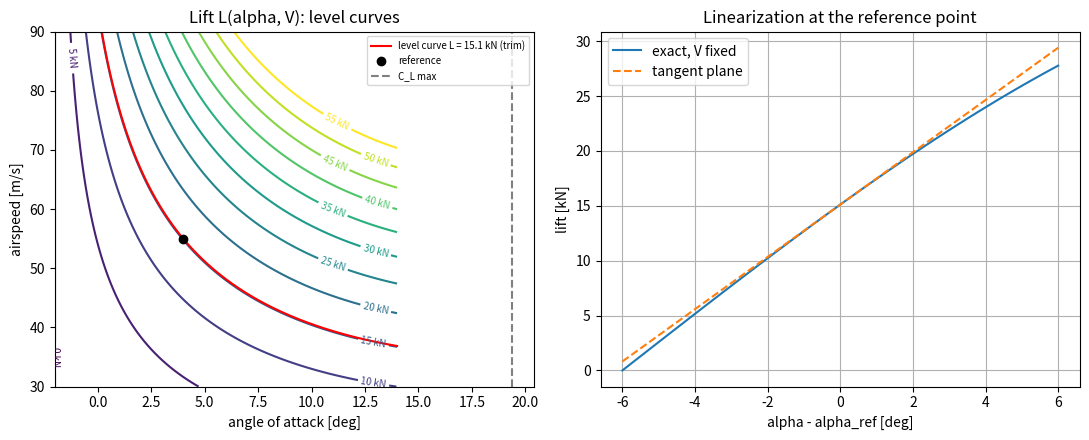

This chart was generated by the following Python code:
"""P01.08 Multivariable Functions & Partial Derivatives: reference solution.

Lift of a finite wing as a function of two variables, angle of attack alpha and airspeed V:

    L(alpha, V) = 1/2 rho V**2 S C_L(alpha),
    C_L(alpha)  = a (alpha - alpha0) - k3 (alpha - alpha0)**3,     [alpha in rad]

with the cubic term modelling the roll-off of lift toward stall. The module computes the
partial derivatives dL/dalpha and dL/dV analytically, by central finite differences and by
SymPy, the tangent-plane (total differential) approximation, mixed partials (Clairaut's
theorem), the level curve L = W (the trim relation V(alpha)) with its implicit derivative, and
the chain-rule time derivative of lift along a manoeuvre alpha(t), V(t).

Run:  python solution.py          (prints the sensitivity table, writes lift_sensitivity.png)
Test: AEFS_IMPL=solution pytest curriculum/phase-01/lesson-08-partial-derivatives
"""
from __future__ import annotations

from collections.abc import Callable
from dataclasses import dataclass
from pathlib import Path

import numpy as np
import sympy as sp


@dataclass(frozen=True)
class Wing:
    """Wing and air parameters in SI units.

    rho : air density, kg/m**3
    S : wing area, m**2
    a : lift-curve slope, 1/rad
    alpha0 : zero-lift angle of attack, rad
    k3 : cubic stall coefficient, 1/rad**3 (0 gives the linear model)
    """

    rho: float = 1.225
    S: float = 16.0
    a: float = 5.0
    alpha0: float = np.radians(-2.0)
    k3: float = 12.0


DEFAULT_WING = Wing()


def lift_coefficient(alpha: np.ndarray | float, wing: Wing = DEFAULT_WING) -> np.ndarray | float:
    """Return C_L(alpha) = a (alpha - alpha0) - k3 (alpha - alpha0)**3, vectorized over ``alpha`` (rad)."""
    d = np.asarray(alpha, dtype=float) - wing.alpha0
    out = wing.a * d - wing.k3 * d**3
    return float(out) if out.ndim == 0 else out


def lift(alpha: np.ndarray | float, V: np.ndarray | float, wing: Wing = DEFAULT_WING) -> np.ndarray | float:
    """Return the lift L = 1/2 rho V**2 S C_L(alpha) in newtons; ``alpha`` and ``V`` broadcast together.

    Raise ``ValueError`` if any V is negative.
    """
    V = np.asarray(V, dtype=float)
    if np.any(V < 0.0):
        raise ValueError("airspeed must be non-negative")
    out = 0.5 * wing.rho * V**2 * wing.S * lift_coefficient(alpha, wing)
    return float(out) if np.ndim(out) == 0 else out


def lift_partials(alpha: np.ndarray | float, V: np.ndarray | float, wing: Wing = DEFAULT_WING) -> tuple[np.ndarray | float, np.ndarray | float]:
    """Return (dL/dalpha, dL/dV) analytically: (1/2 rho V**2 S C_L'(alpha), rho V S C_L(alpha)).

    Units: N/rad and N/(m/s).
    """
    alpha = np.asarray(alpha, dtype=float)
    V = np.asarray(V, dtype=float)
    d = alpha - wing.alpha0
    dcl = wing.a - 3.0 * wing.k3 * d**2
    dl_da = 0.5 * wing.rho * V**2 * wing.S * dcl
    dl_dv = wing.rho * V * wing.S * lift_coefficient(alpha, wing)
    if np.ndim(dl_da) == 0:
        return float(dl_da), float(dl_dv)
    return dl_da, dl_dv


def partial_derivative(f: Callable[[np.ndarray], float], x: np.ndarray, i: int, h: float) -> float:
    """Return the central-difference estimate of df/dx_i at the point ``x`` (array), step ``h``.

    Only coordinate ``i`` is perturbed; every other coordinate is held fixed, which is the
    definition of a partial derivative. Raise ``ValueError`` if h <= 0 or i is out of range.
    """
    x = np.asarray(x, dtype=float)
    if h <= 0.0:
        raise ValueError("h must be positive")
    if not 0 <= i < x.size:
        raise ValueError("coordinate index out of range")
    e = np.zeros_like(x)
    e[i] = h
    return float((f(x + e) - f(x - e)) / (2.0 * h))


def mixed_partial(f: Callable[[np.ndarray], float], x: np.ndarray, i: int, j: int, h: float) -> float:
    """Return the central-difference estimate of d2f/(dx_i dx_j) at ``x``: the partial in j of the partial in i."""
    return partial_derivative(lambda y: partial_derivative(f, y, i, h), x, j, h)


def lift_partials_sympy() -> tuple[sp.Expr, sp.Expr, dict[str, sp.Symbol]]:
    """Return (dL/dalpha, dL/dV) as SymPy expressions plus the symbol table.

    Symbols: alpha, V, rho, S, a, alpha0, k3 (all real; V, rho, S positive).
    """
    alpha, alpha0, k3 = sp.symbols("alpha alpha0 k3", real=True)
    V, rho, S, a = sp.symbols("V rho S a", positive=True)
    L = sp.Rational(1, 2) * rho * V**2 * S * (a * (alpha - alpha0) - k3 * (alpha - alpha0) ** 3)
    syms = {"alpha": alpha, "V": V, "rho": rho, "S": S, "a": a, "alpha0": alpha0, "k3": k3}
    return sp.diff(L, alpha), sp.diff(L, V), syms


def lift_linearized(alpha: np.ndarray | float, V: np.ndarray | float, alpha_ref: float, V_ref: float, wing: Wing = DEFAULT_WING) -> np.ndarray | float:
    """Return the tangent-plane approximation L_ref + L_alpha (alpha - alpha_ref) + L_V (V - V_ref)."""
    la, lv = lift_partials(alpha_ref, V_ref, wing)
    out = lift(alpha_ref, V_ref, wing) + la * (np.asarray(alpha, float) - alpha_ref) + lv * (np.asarray(V, float) - V_ref)
    return float(out) if np.ndim(out) == 0 else out


def relative_sensitivities(alpha: float, V: float, wing: Wing = DEFAULT_WING) -> tuple[float, float]:
    """Return the logarithmic sensitivities (dlnL/dln(alpha - alpha0), dlnL/dlnV).

    They say by what percentage L changes for a 1 % change in the effective angle of attack
    or in V: exactly 1 and 2 for the linear model, less than 1 in alpha as stall approaches.
    """
    la, lv = lift_partials(alpha, V, wing)
    L = lift(alpha, V, wing)
    return float(la * (alpha - wing.alpha0) / L), float(lv * V / L)


def level_curve_speed(alpha: np.ndarray | float, L_target: float, wing: Wing = DEFAULT_WING) -> np.ndarray | float:
    """Return V(alpha) on the level curve L(alpha, V) = L_target: V = sqrt(2 L_target / (rho S C_L(alpha))).

    This is the trim relation: the speed at which the wing carries exactly L_target. Raise
    ``ValueError`` where C_L(alpha) <= 0 (no positive speed can carry the load).
    """
    cl = np.asarray(lift_coefficient(alpha, wing), dtype=float)
    if np.any(cl <= 0.0):
        raise ValueError("C_L must be positive on the level curve")
    out = np.sqrt(2.0 * L_target / (wing.rho * wing.S * cl))
    return float(out) if out.ndim == 0 else out


def level_curve_slope(alpha: float, V: float, wing: Wing = DEFAULT_WING) -> float:
    """Return dV/dalpha along the level curve through (alpha, V) by implicit differentiation: -L_alpha / L_V.

    Raise ``ValueError`` if dL/dV vanishes (the level curve is vertical there).
    """
    la, lv = lift_partials(alpha, V, wing)
    if lv == 0.0:
        raise ValueError("dL/dV = 0: implicit derivative undefined")
    return float(-la / lv)


def lift_rate(alpha: float, V: float, dalpha_dt: float, dV_dt: float, wing: Wing = DEFAULT_WING) -> float:
    """Return dL/dt along a manoeuvre by the chain rule: L_alpha dalpha/dt + L_V dV/dt (N/s)."""
    la, lv = lift_partials(alpha, V, wing)
    return float(la * dalpha_dt + lv * dV_dt)


def stall_angle(wing: Wing = DEFAULT_WING) -> float:
    """Return the angle of attack (rad) of maximum C_L: where dC_L/dalpha = 0, alpha0 + sqrt(a / (3 k3)).

    Raise ``ValueError`` for the linear model (k3 = 0), which has no maximum.
    """
    if wing.k3 <= 0.0:
        raise ValueError("the linear model has no stall angle")
    return float(wing.alpha0 + np.sqrt(wing.a / (3.0 * wing.k3)))


def tangent_plane_error_study(alpha_ref: float, V_ref: float, scales: list[float], wing: Wing = DEFAULT_WING) -> np.ndarray:
    """Return max |L - L_linearized| over a square of half-width (scale * 1 deg, scale * 1 m/s) around the reference.

    Halving the scale should divide the error by four (the remainder of the tangent plane is quadratic).
    """
    errs = []
    for s in scales:
        da = np.linspace(-s * np.radians(1.0), s * np.radians(1.0), 11)
        dv = np.linspace(-s, s, 11)
        A, Vg = np.meshgrid(alpha_ref + da, V_ref + dv, indexing="ij")
        errs.append(np.max(np.abs(lift(A, Vg, wing) - lift_linearized(A, Vg, alpha_ref, V_ref, wing))))
    return np.array(errs)


def main(out_dir: str | Path = ".") -> None:
    """Print the lift sensitivity table and save lift_sensitivity.png."""
    import matplotlib

    matplotlib.use("Agg")
    import matplotlib.pyplot as plt

    out_dir = Path(out_dir)
    w = DEFAULT_WING
    alpha_ref, V_ref = np.radians(4.0), 55.0
    L0 = lift(alpha_ref, V_ref, w)
    la, lv = lift_partials(alpha_ref, V_ref, w)
    print(f"Wing: S = {w.S} m^2, a = {w.a} /rad, alpha0 = {np.degrees(w.alpha0):.1f} deg, k3 = {w.k3} /rad^3, rho = {w.rho} kg/m^3")
    print(f"Reference point: alpha = {np.degrees(alpha_ref):.1f} deg, V = {V_ref} m/s  ->  C_L = {lift_coefficient(alpha_ref, w):.4f}, L = {L0:.1f} N (= {L0/9.80665:.0f} kg)")
    print(f"  dL/dalpha = {la:.1f} N/rad = {la*np.pi/180:.1f} N/deg;  dL/dV = {lv:.1f} N/(m/s)")
    f = lambda x: lift(x[0], x[1], w)
    x0 = np.array([alpha_ref, V_ref])
    for h in (1e-2, 1e-3, 1e-4):
        fa = partial_derivative(f, x0, 0, h)
        fv = partial_derivative(f, x0, 1, h)
        print(f"  central differences h = {h:.0e}: dL/dalpha err {abs(fa - la):.2e} N/rad, dL/dV err {abs(fv - lv):.2e} N/(m/s)")
    dla, dlv, syms = lift_partials_sympy()
    subs = {syms["alpha"]: alpha_ref, syms["V"]: V_ref, syms["rho"]: w.rho, syms["S"]: w.S, syms["a"]: w.a, syms["alpha0"]: w.alpha0, syms["k3"]: w.k3}
    print(f"  sympy: dL/dalpha = {float(dla.subs(subs)):.1f}, dL/dV = {float(dlv.subs(subs)):.1f}")
    print(f"  mixed partials: L_alpha_V = {mixed_partial(f, x0, 0, 1, 1e-3):.3f}, L_V_alpha = {mixed_partial(f, x0, 1, 0, 1e-3):.3f} N/(rad m/s)")
    sa, sv = relative_sensitivities(alpha_ref, V_ref, w)
    print(f"  1 % more (alpha - alpha0) -> {sa:.3f} % more lift; 1 % more V -> {sv:.3f} % more lift")
    print(f"  stall angle (C_L max) = {np.degrees(stall_angle(w)):.2f} deg, C_L max = {lift_coefficient(stall_angle(w), w):.3f}")
    print(f"  trim: V(alpha) on L = {L0:.0f} N at alpha = 2, 4, 8 deg: {np.round(level_curve_speed(np.radians([2.0, 4.0, 8.0]), L0, w), 2)} m/s")
    print(f"  implicit dV/dalpha at reference = {level_curve_slope(alpha_ref, V_ref, w):.2f} (m/s)/rad = {level_curve_slope(alpha_ref, V_ref, w)*np.pi/180:.3f} (m/s)/deg")
    print(f"  gust: alpha + 5 deg at fixed V: exact dL = {lift(alpha_ref + np.radians(5), V_ref, w) - L0:+.0f} N, linear {la*np.radians(5):+.0f} N")
    print(f"  pull-up: dalpha/dt = 2 deg/s, dV/dt = -1 m/s^2: dL/dt = {lift_rate(alpha_ref, V_ref, np.radians(2.0), -1.0, w):.1f} N/s")
    errs = tangent_plane_error_study(alpha_ref, V_ref, [4.0, 2.0, 1.0, 0.5], w)
    print("  tangent-plane error over shrinking boxes:", np.round(errs, 3), "ratios", np.round(errs[:-1] / errs[1:], 2))

    A = np.radians(np.linspace(-2.0, 14.0, 161))
    Vg = np.linspace(30.0, 90.0, 121)
    AA, VV = np.meshgrid(A, Vg, indexing="ij")
    fig, axs = plt.subplots(1, 2, figsize=(11, 4.5))
    cs = axs[0].contour(np.degrees(AA), VV, lift(AA, VV, w) / 1e3, levels=np.arange(0, 60, 5), cmap="viridis")
    axs[0].clabel(cs, fmt="%.0f kN", fontsize=7)
    axs[0].plot(np.degrees(A[lift_coefficient(A, w) > 0]), level_curve_speed(A[lift_coefficient(A, w) > 0], L0, w), "r-", label=f"level curve L = {L0/1e3:.1f} kN (trim)")
    axs[0].plot(np.degrees(alpha_ref), V_ref, "ko", label="reference")
    axs[0].axvline(np.degrees(stall_angle(w)), color="gray", ls="--", label="C_L max")
    axs[0].set_xlabel("angle of attack [deg]")
    axs[0].set_ylabel("airspeed [m/s]")
    axs[0].set_ylim(30, 90)
    axs[0].set_title("Lift L(alpha, V): level curves")
    axs[0].legend(fontsize=7, loc="upper right")
    da = np.radians(np.linspace(-6.0, 6.0, 121))
    axs[1].plot(np.degrees(da), lift(alpha_ref + da, V_ref, w) / 1e3, label="exact, V fixed")
    axs[1].plot(np.degrees(da), lift_linearized(alpha_ref + da, V_ref, alpha_ref, V_ref, w) / 1e3, "--", label="tangent plane")
    axs[1].set_xlabel("alpha - alpha_ref [deg]")
    axs[1].set_ylabel("lift [kN]")
    axs[1].set_title("Linearization at the reference point")
    axs[1].grid(True)
    axs[1].legend()
    fig.tight_layout()
    fig.savefig(out_dir / "lift_sensitivity.png", dpi=150)
    print(f"saved {out_dir / 'lift_sensitivity.png'}")


if __name__ == "__main__":
    main()
